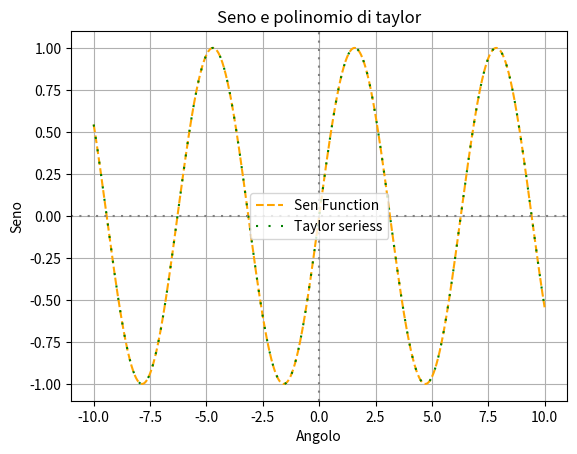

Python code for this plot:
import os
# Set the QT_QPA_PLATFORM environment variable
os.environ['QT_QPA_PLATFORM'] = 'xcb'

#-----------------------------------------------------------------

from matplotlib import pyplot as plt
import numpy as np
import math

"""
Esercizio:
Grafico della funzione seno e del suo polinomio di taylor
"""

# variabili globali ----------------------------------------------------------

#essendo l'intervallo simmetrico il risultato migliore si ha per x<25
#x=10 da un buon risultato
xMax = 10
NumeroPunti = 50000
OrdinePolinomio = 20

ascissePositive = []
ascisseNegative = []
ascisse = []
sinFunction = []
taylorPol = []

# simmettrizzazione dell'intervallo (versione laboriosa) --------------------
for index in range( NumeroPunti ): #crea indici da 0 a n-1
    ascissePositive.append( xMax/NumeroPunti*index )

"""
utilizzando la funzione range in modo "più" complesso

le liste hanno indice che va da 0 a n-1
il primo termine si riferisce al valore max
il secondo termine è quello di stop NON INCLUSO
il terzo termine è quello di step

in questo modo creiamo un range che parte da n-1, decresci di una 
unità ad ogni interazione e si ferma a 0, comprendo in questo modo 
tutti gli elementi della lista in ordine inverso
"""

for index in range( NumeroPunti -1, -1, -1 ):
    ascisseNegative.append( -ascissePositive[index] )

ascisse = ascisseNegative + ascissePositive

#calcolo della funzione seno -----------------------------------------------

for element in ascisse:
    sinFunction.append( np.sin(element) )

#polinomio di taylor ------------------------------------------------------
"""
Ricordiamo la formula della serie di taylor (maclaurin) per il seno
serie n=0 to n=inf of (-1)^n / (2n+1)! x^(2n+1)
"""

for element in ascisse:
    dummy = 0
    for n in range(OrdinePolinomio+1): #arriviamo così fino ad ordine n e non n-1
        dummyExp = 2*n +1
        dummy += (-1)**n / math.factorial( dummyExp ) * element**dummyExp
    taylorPol.append(dummy)

#creazione del grafico ("metodo colab notebook") ---------------------------

plt.plot( ascisse, sinFunction, linestyle="--", color="orange", label="Sen Function" )
plt.plot( ascisse, taylorPol, linestyle=(0, (1, 5)), color="green", label="Taylor seriess" )

#disegno degli assi
plt.axhline( 0, color='grey', linestyle=(0, (1, 3)) )  # Horizontal axis
plt.axvline( 0, color='grey', linestyle=(0, (1, 3)) )  # Vertical axis

#abbellimento grafico
plt.title( "Seno e polinomio di taylor" )
plt.xlabel( "Angolo" )
plt.ylabel( "Seno" )
plt.legend()
plt.grid()
plt.show()
